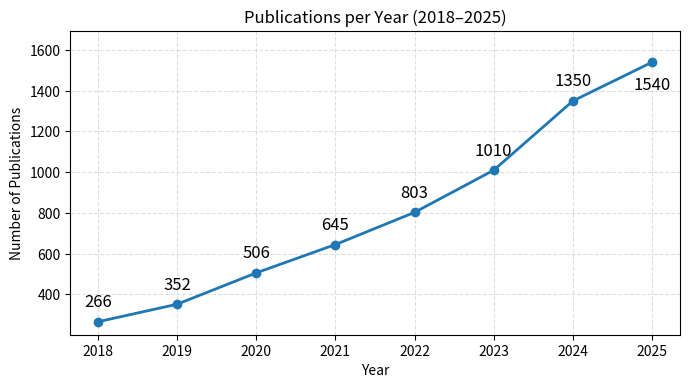

Python code for this plot:
import os
import matplotlib.pyplot as plt

years = [2018, 2019, 2020, 2021, 2022, 2023, 2024, 2025]
counts = [266, 352, 506, 645, 803, 1010, 1350, 1540]

plt.figure(figsize=(7.0, 4.0), dpi=360)
plt.plot(years, counts, marker='o', linewidth=2.0, color='#1f77b4')

# Add headroom so annotations don't get clipped
y_min, y_max = min(counts), max(counts)
y_range = max(1, y_max - y_min)
plt.ylim(y_min - 0.05 * y_range, y_max + 0.12 * y_range)

# Place labels; put labels below points that are near the top to keep them in-frame
for x, y in zip(years, counts):
    if y >= y_max - 0.03 * y_range:
        dy, va = -10, 'top'      # near top: annotate below
    else:
        dy, va = 8, 'bottom'     # otherwise: annotate above
    plt.annotate(f'{y}', (x, y), textcoords='offset points', xytext=(0, dy),
                 ha='center', va=va, fontsize=12, clip_on=True)

plt.title('Publications per Year (2018–2025)')
plt.xlabel('Year')
plt.ylabel('Number of Publications')
plt.grid(True, linestyle='--', alpha=0.4)
plt.xticks(years)
plt.tight_layout()

out_dir = os.path.join('docs', 'images')
os.makedirs(out_dir, exist_ok=True)
out_path = os.path.join(out_dir, 'publications_trend.png')
plt.savefig(out_path, dpi=330, bbox_inches='tight')
print(f'Saved figure to {out_path}')